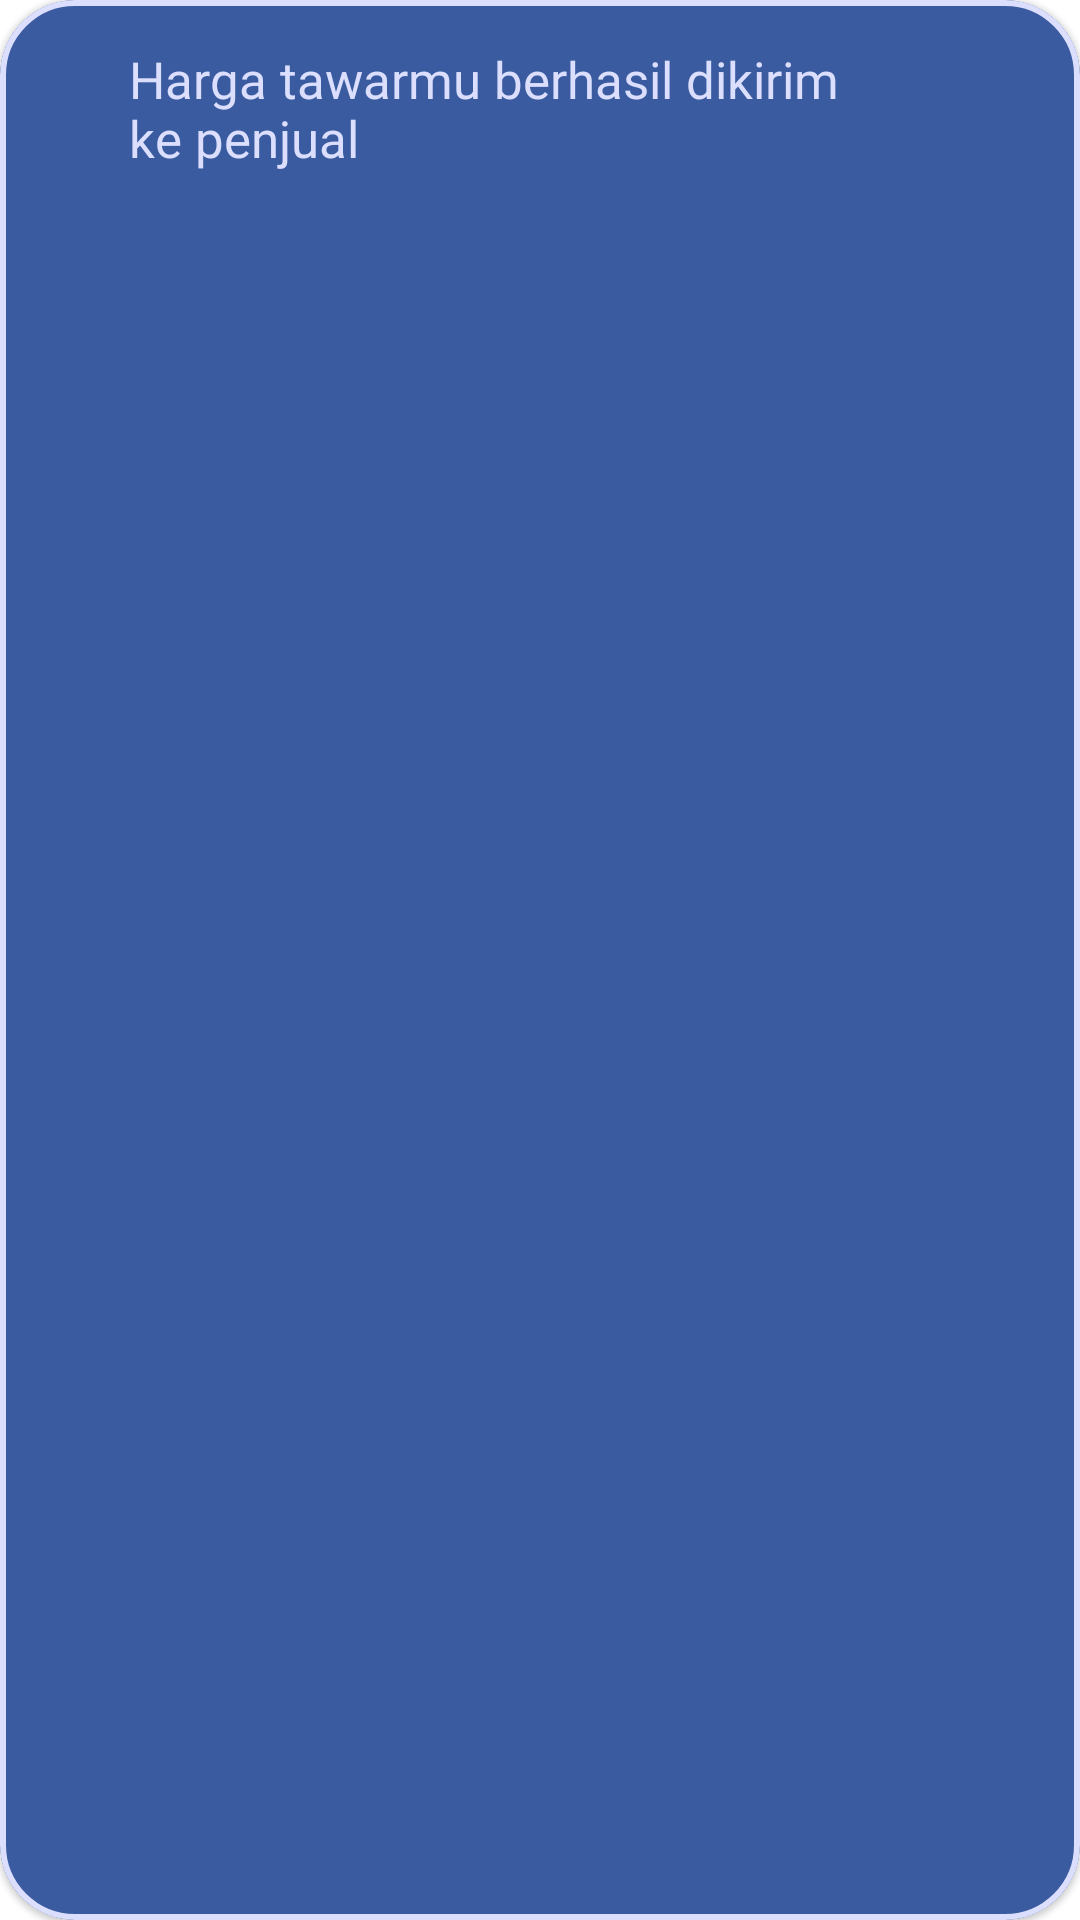

Write the Android layout XML for this screen, with the resource values it uses.
<!-- AndroidManifest.xml: application theme Theme.SecondHand5 -->
<!-- res/layout/custom_buyer_offer_notification.xml -->
<?xml version="1.0" encoding="utf-8"?>
<com.google.android.material.card.MaterialCardView xmlns:android="http://schemas.android.com/apk/res/android"
    xmlns:app="http://schemas.android.com/apk/res-auto"
    app:strokeWidth="2dp"
    app:strokeColor="@color/blue_100"
    app:cardCornerRadius="25dp"
    android:backgroundTint="@color/blue_300"
    android:layout_width="match_parent"
    android:layout_height="wrap_content">

    <LinearLayout
        android:layout_marginVertical="15dp"
        android:gravity="center_horizontal"
        android:orientation="horizontal"
        android:layout_width="match_parent"
        android:layout_height="wrap_content">

        <TextView
            android:id="@+id/text_offer_notification"
            android:layout_marginHorizontal="10dp"
            android:layout_width="250dp"
            android:layout_height="wrap_content"
            android:textColor="@color/blue_100"
            android:textSize="17sp"
            android:fontFamily="@font/poppins"
            android:text="Harga tawarmu berhasil dikirim ke penjual" />


        <ImageView
            android:id="@+id/btn_dismiss"
            android:layout_gravity="center|center_horizontal"
            android:src="@drawable/ic_close"
            app:tint="@color/blue_100"
            android:layout_width="24dp"
            android:layout_height="24dp"/>

    </LinearLayout>




</com.google.android.material.card.MaterialCardView>
<!-- resources referenced by this layout -->
<resources>
  <color name="blue_100">#DBDFFD </color>
  <color name="blue_300">#3A5BA0</color>
  <style name="Theme.SecondHand5" parent="Theme.MaterialComponents.DayNight.NoActionBar">
          
          <item name="colorPrimary">@color/purple_500</item>
          <item name="colorPrimaryVariant">@color/purple_700</item>
          <item name="colorOnPrimary">@color/white</item>
          
          <item name="colorSecondary">@color/teal_200</item>
          <item name="colorSecondaryVariant">@color/teal_700</item>
          <item name="colorOnSecondary">@color/black</item>
          
          <item name="android:statusBarColor" tools:targetApi="l">?attr/colorPrimaryVariant</item>
          
      </style>
  <color name="purple_500">#FF6200EE</color>
  <color name="purple_700">#FF3700B3</color>
  <color name="white">#FFFFFFFF</color>
  <color name="teal_200">#FF03DAC5</color>
  <color name="teal_700">#FF018786</color>
  <color name="black">#FF000000</color>
</resources>
